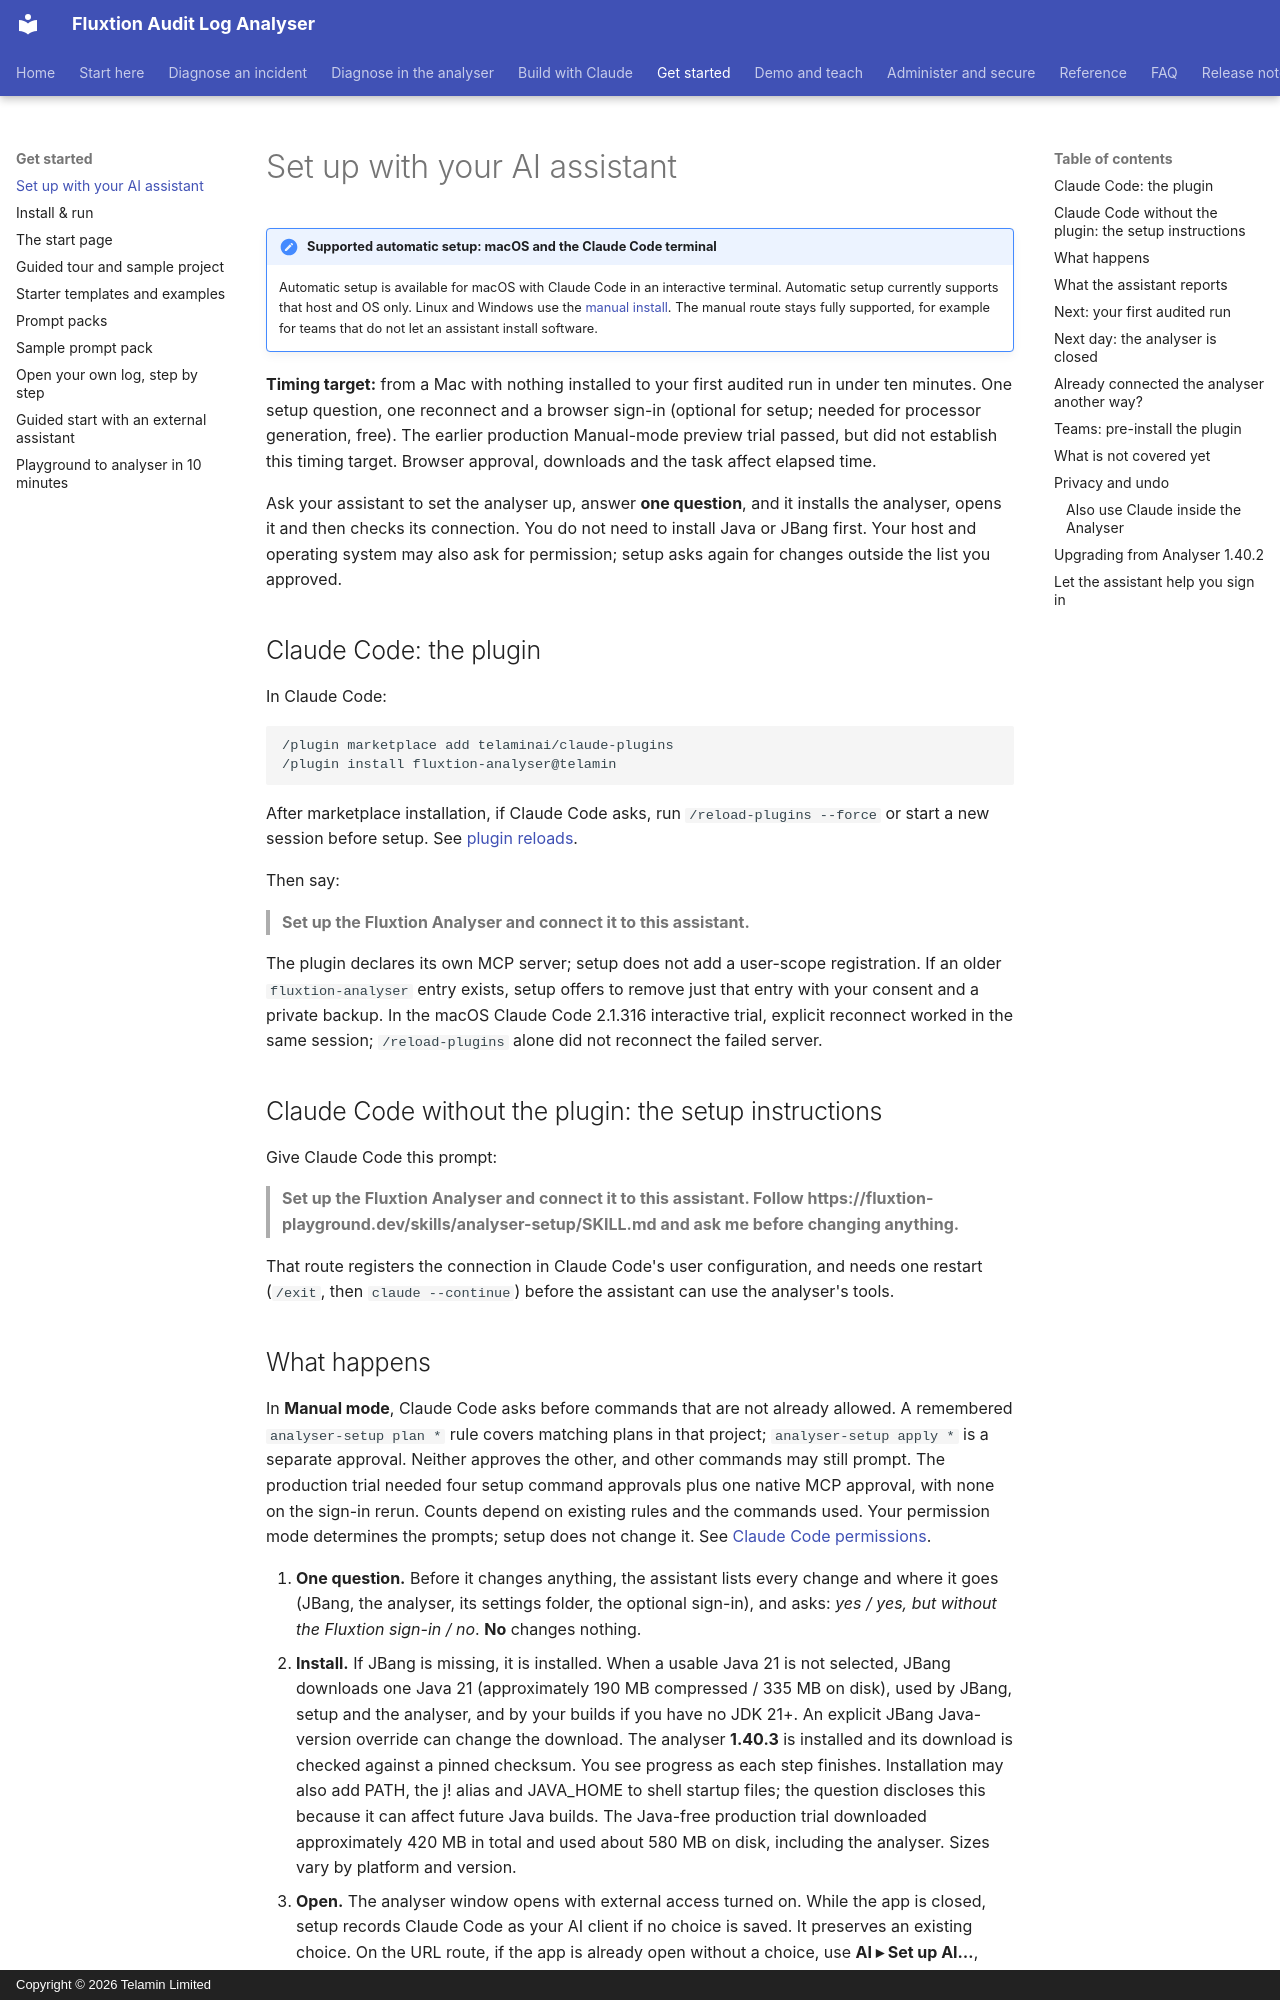

repository: telaminai/fluxtionauditlog-analyser · page: start/set-up-with-an-assistant/index.html · generator: mkdocs · copyright: Copyright © 2026 Telamin Limited

# Set up with your AI assistant

!!! note "Supported automatic setup: macOS and the Claude Code terminal"
    Automatic setup is available for macOS with Claude Code in an interactive terminal.
    Automatic setup currently supports that host and OS only. Linux and Windows use the
    [manual install](../install.md). The manual route stays fully supported, for example for teams that do not let an
    assistant install software.

**Timing target:** from a Mac with nothing installed to your first audited run in under ten minutes.
One setup question, one reconnect and a browser sign-in (optional for setup; needed for processor generation, free).
The earlier production Manual-mode preview trial passed, but did not establish this timing target. Browser approval, downloads and the task affect elapsed time.

Ask your assistant to set the analyser up, answer **one question**, and it installs the analyser, opens it and
then checks its connection. You do not need to install Java or JBang first. Your host and operating system
may also ask for permission; setup asks again for changes outside the list you approved.

## Claude Code: the plugin

In Claude Code:

```text
/plugin marketplace add telaminai/claude-plugins
/plugin install fluxtion-analyser@telamin
```

After marketplace installation, if Claude Code asks, run `/reload-plugins --force` or start a new session
before setup. See [plugin reloads](https://code.claude.com/docs/en/plugins/cli-reference#reloads-that-change-mcp-tools).

Then say:

> **Set up the Fluxtion Analyser and connect it to this assistant.**

The plugin declares its own MCP server; setup does not add a user-scope registration. If an older
`fluxtion-analyser` entry exists, setup offers to remove just that entry with your consent and a private backup.
In the macOS Claude Code 2.1.316 interactive trial, explicit reconnect worked in the same session;
`/reload-plugins` alone did not reconnect the failed server.

## Claude Code without the plugin: the setup instructions

Give Claude Code this prompt:

> **Set up the Fluxtion Analyser and connect it to this assistant. Follow
> https://fluxtion-playground.dev/skills/analyser-setup/SKILL.md and ask me before changing anything.**

That route registers the connection in Claude Code's user configuration, and needs one restart
(`/exit`, then `claude --continue`) before the assistant can use the analyser's tools.
